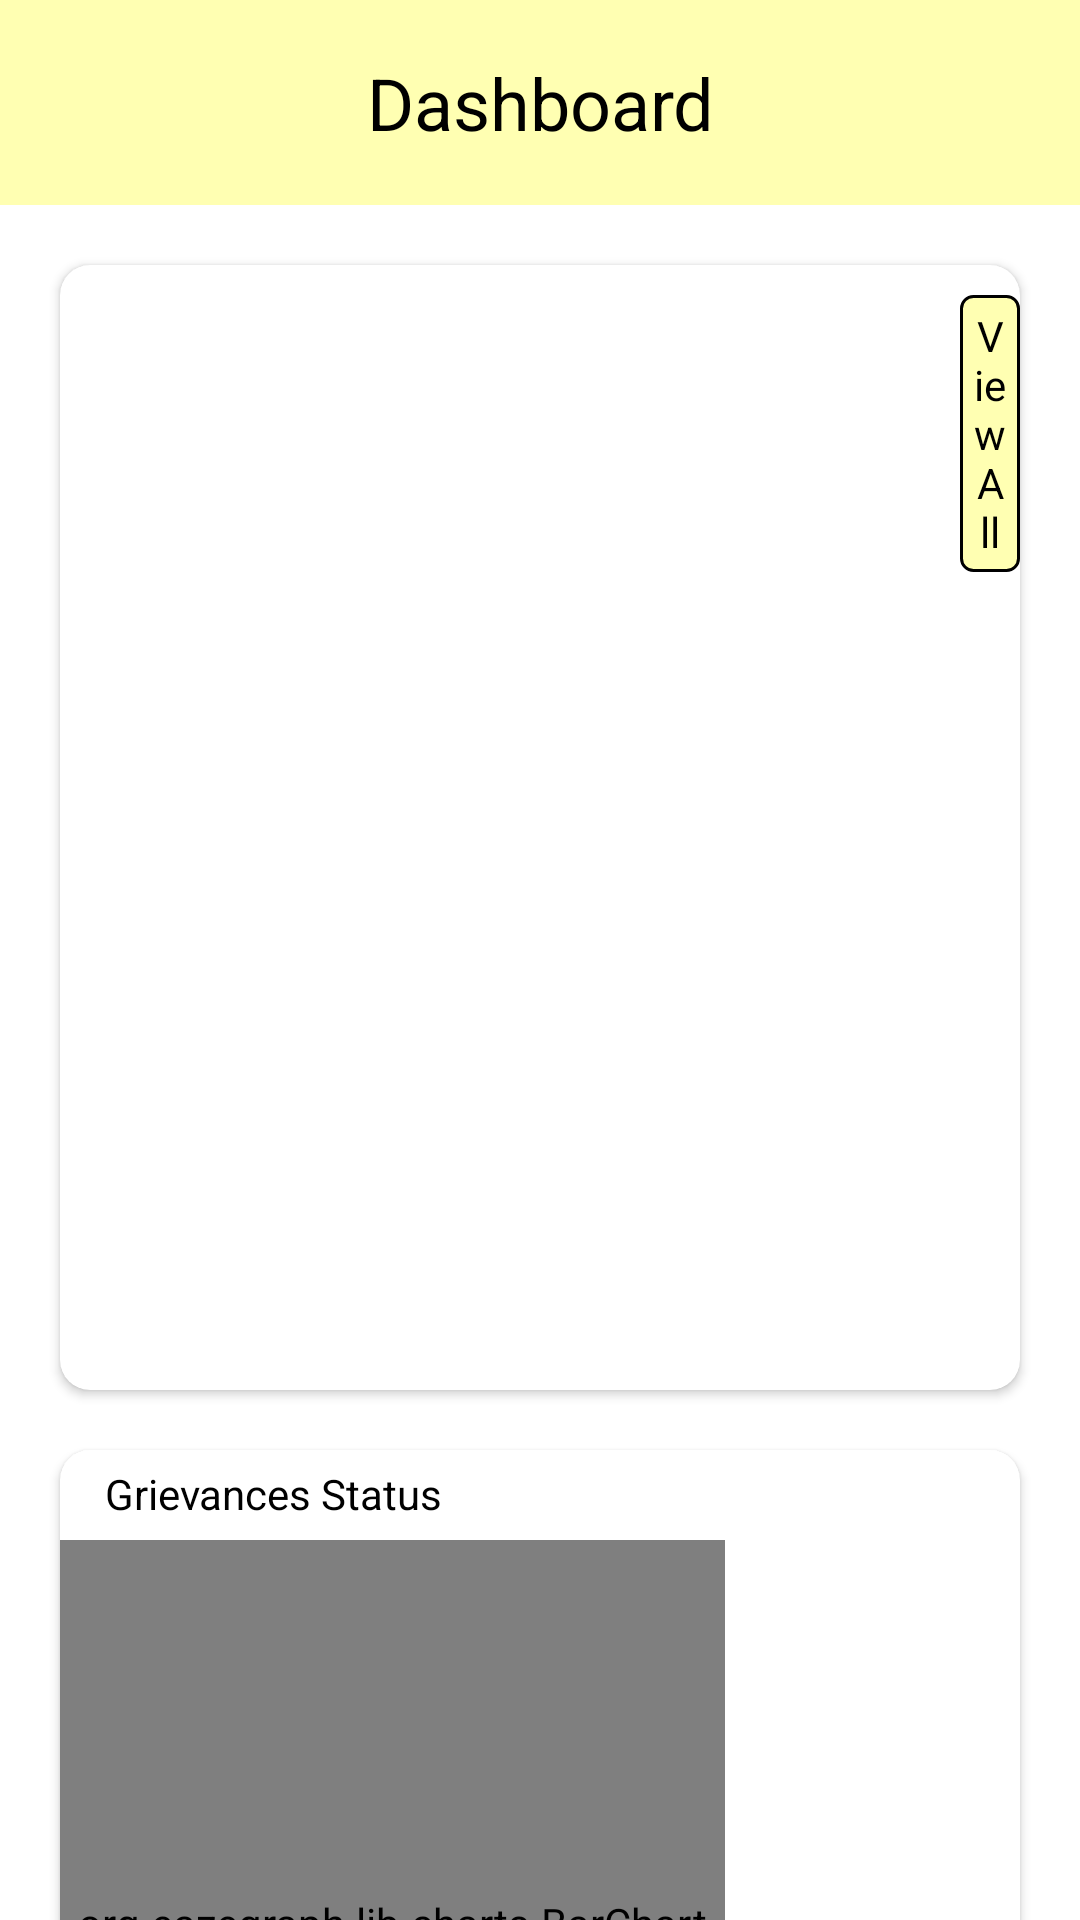

Write the Android layout XML for this screen, with the resource values it uses.
<!-- AndroidManifest.xml: application theme Theme.MainActivity -->
<!-- res/layout/fragment_dashboard.xml -->
<?xml version="1.0" encoding="utf-8"?>
<LinearLayout xmlns:android="http://schemas.android.com/apk/res/android"
    android:layout_width="match_parent"
    android:layout_height="match_parent"
    xmlns:app="http://schemas.android.com/apk/res-auto"
    android:orientation="vertical">

    <TextView
        android:id="@+id/dashboard"
        android:layout_width="match_parent"
        android:layout_height="wrap_content"
        android:text="Dashboard"
        android:gravity="center"
        android:textSize="24sp"
        android:paddingTop="18dp"
        android:paddingBottom="18dp"
        android:background="@color/yellow" />

    <androidx.cardview.widget.CardView
        android:id="@+id/dashboardCardView1"
        android:layout_width="match_parent"
        android:layout_height="375dp"
        android:layout_marginLeft="20dp"
        android:layout_marginRight="20dp"
        android:layout_marginTop="20dp"
        android:elevation="10dp"
        app:cardCornerRadius="10dp">

        <Button
            android:id="@+id/viewAll"
            android:layout_width="wrap_content"
            android:layout_height="wrap_content"
            android:text="View All"
            android:background="@drawable/border_button"
            android:textColor="@color/black"
            android:padding="4dp"
            android:layout_marginStart="300dp"
            android:layout_marginTop="10dp"/>

        <ListView
            android:id="@+id/dashboardGrievanceListView"
            android:layout_marginTop="45dp"
            android:layout_width="match_parent"
            android:layout_height="wrap_content"
            android:dividerHeight="1dp">
        </ListView>

    </androidx.cardview.widget.CardView>

    <androidx.cardview.widget.CardView
        android:id="@+id/dashboardCardView2"
        android:layout_width="match_parent"
        android:layout_height="300dp"
        android:layout_marginLeft="20dp"
        android:layout_marginRight="20dp"
        android:layout_marginTop="20dp"
        android:elevation="10dp"
        app:cardCornerRadius="10dp">

        <TextView
            android:layout_width="match_parent"
            android:layout_height="wrap_content"
            android:text="Grievances Status"
            android:layout_marginTop="5dp"
            android:layout_marginLeft="15dp" />

        <org.eazegraph.lib.charts.BarChart
            android:id="@+id/barchart"
            android:layout_width="wrap_content"
            android:layout_height="match_parent"
            android:layout_marginTop="30dp"
            android:layout_marginBottom="15dp"
            android:layout_weight="1"
            android:padding="6dp" />

        <LinearLayout
            android:layout_width="match_parent"
            android:layout_height="match_parent"
            android:orientation="horizontal"
            android:weightSum="2">

        </LinearLayout>
    </androidx.cardview.widget.CardView>
</LinearLayout>
<!-- resources referenced by this layout -->
<resources>
  <color name="black">#FF000000</color>
  <color name="yellow">#FFFFFFB2</color>
  <!-- drawable border_button (drawable) -->
  <?xml version="1.0" encoding="utf-8"?>
  <shape xmlns:android="http://schemas.android.com/apk/res/android">
      <solid android:color="@color/yellow"/>
      <stroke
          android:width="1dp"
          android:color="@color/black"/>
      <corners android:radius="4dp"/>
  </shape>
  <style name="Theme.MainActivity" parent="AppTheme">
          
      </style>
  <style name="AppTheme" parent="Theme.AppCompat.Light.NoActionBar">
          
          <item name="android:windowBackground">@color/white</item>
          <item name="android:textColor">@color/black</item>
          <item name="android:buttonStyle">@style/MyButtonStyle</item>
      </style>
  <color name="white">#FFFFFFFF</color>
  <style name="MyButtonStyle" parent="@android:style/Widget.Button">
          <item name="android:background">@color/yellow</item>
          <item name="android:textColor">@color/black</item>
      </style>
</resources>
